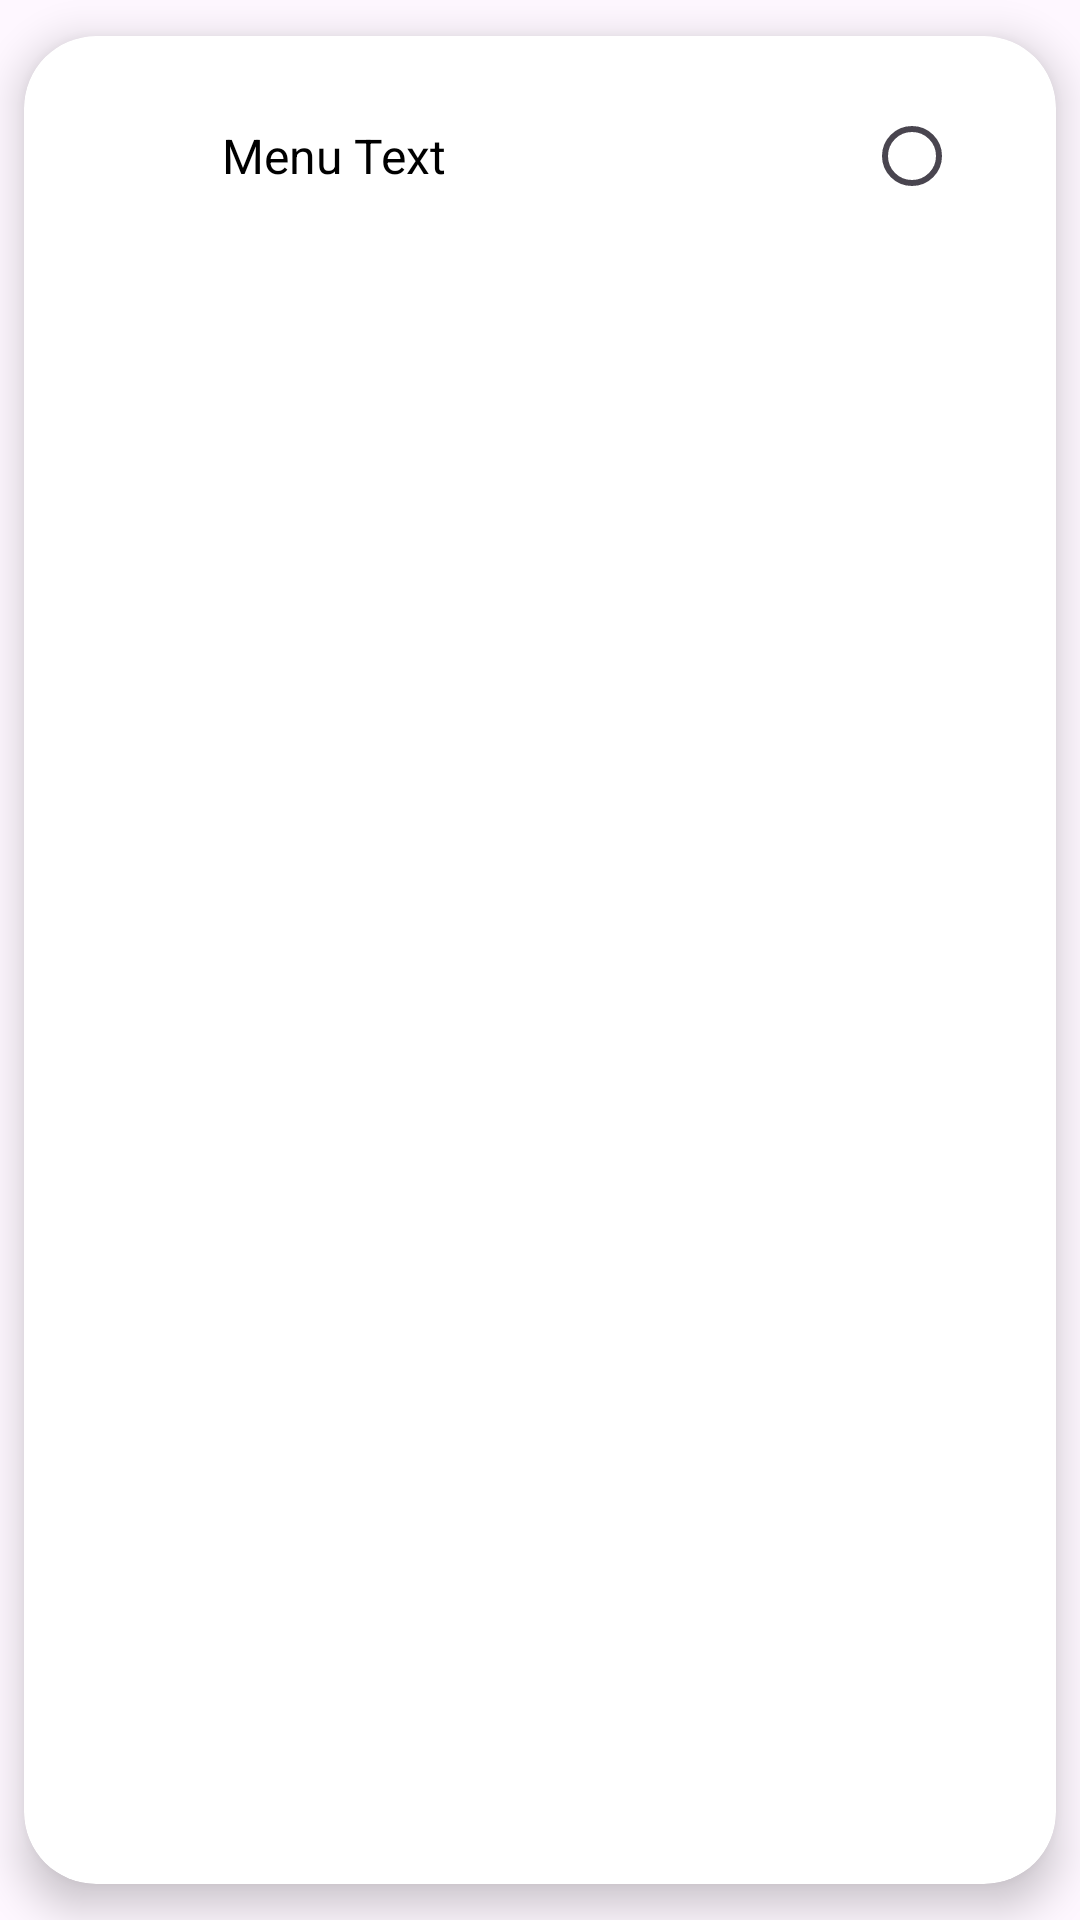

Android layout source for this screen:
<!-- AndroidManifest.xml: application theme Theme.Flutter -->
<!-- res/layout/popup_item.xml -->
<?xml version="1.0" encoding="utf-8"?>
<androidx.cardview.widget.CardView xmlns:android="http://schemas.android.com/apk/res/android"
    xmlns:app="http://schemas.android.com/apk/res-auto"
    android:layout_width="match_parent"
    android:layout_height="wrap_content"
    xmlns:tools="http://schemas.android.com/tools"
    android:background="@android:color/transparent"
    app:cardBackgroundColor="@android:color/white"
    app:cardCornerRadius="24dp"
    app:cardElevation="8dp"
    app:cardPreventCornerOverlap="false"
    app:cardUseCompatPadding="true">

    <LinearLayout
        android:layout_width="match_parent"
        android:layout_height="wrap_content"
        android:orientation="horizontal"
        android:padding="16dp"
        android:gravity="center_vertical">

        <ImageView
            android:id="@+id/menuIcon"
            android:layout_width="26dp"
            android:layout_height="26dp"
            android:layout_marginEnd="16dp"
            android:layout_marginStart="8dp"
            tools:src="@drawable/ic_sikat_gigi" />

        <TextView
            android:id="@+id/menuText"
            android:layout_width="0dp"
            android:layout_height="wrap_content"
            android:layout_weight="1"
            android:text="@string/menu_popup"
            android:textSize="16sp"
            android:textColor="@color/black" />

        <RadioButton
            android:id="@+id/menuRadioButton"
            android:layout_width="wrap_content"
            android:layout_height="wrap_content" />
    </LinearLayout>
</androidx.cardview.widget.CardView>
<!-- resources referenced by this layout -->
<resources>
  <color name="black">#FF000000</color>
  <!-- drawable ic_sikat_gigi: vector/xml drawable (drawable, 3546 chars, omitted) -->
  <string name="menu_popup">Menu Text</string>
  <style name="Theme.Flutter" parent="Base.Theme.Flutter" />
  <style name="Base.Theme.Flutter" parent="Theme.Material3.DayNight.NoActionBar">
  
      </style>
</resources>
